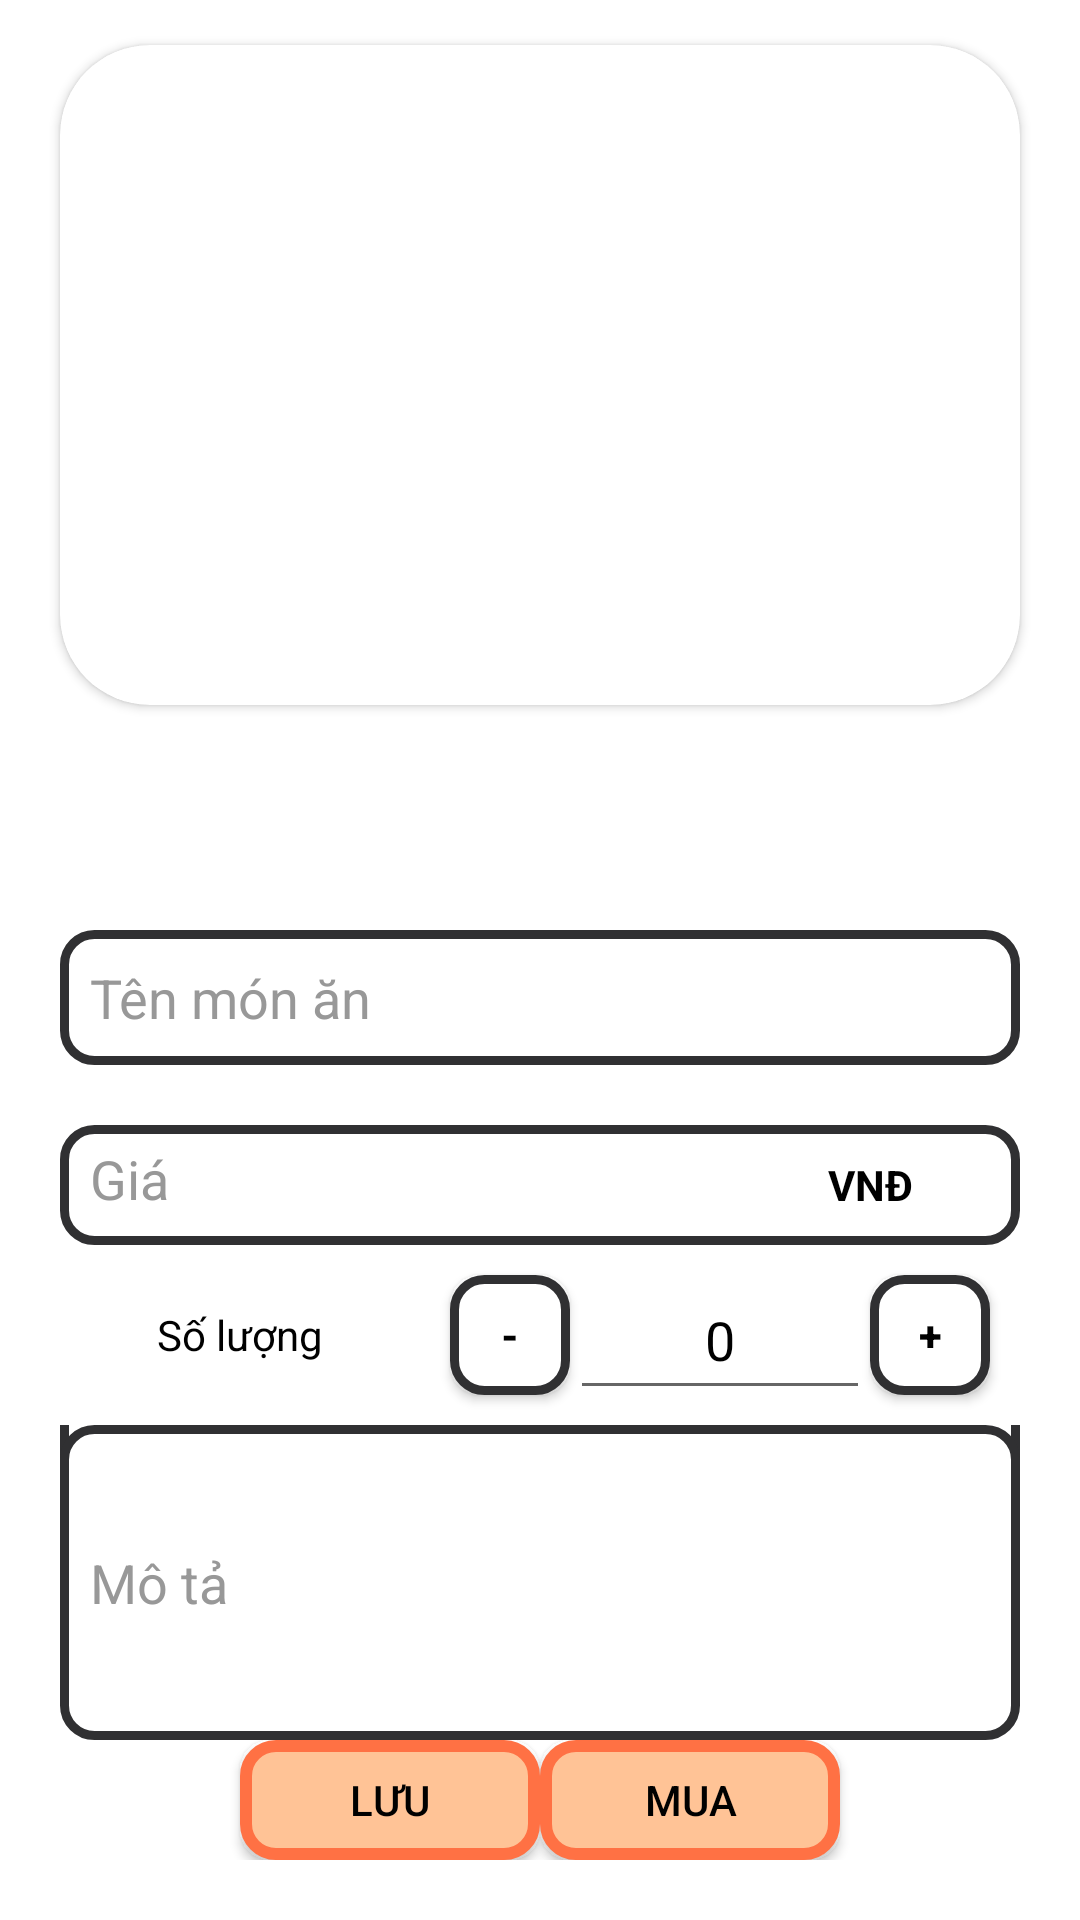

Android layout source for this screen:
<!-- AndroidManifest.xml: application theme Theme.Food24h -->
<!-- res/layout/activity_ctdrink.xml -->
<?xml version="1.0" encoding="utf-8"?>
<LinearLayout xmlns:android="http://schemas.android.com/apk/res/android"
    xmlns:app="http://schemas.android.com/apk/res-auto"
    xmlns:tools="http://schemas.android.com/tools"
    android:layout_width="match_parent"
    android:layout_height="match_parent"
    android:orientation="vertical"
    android:background="@color/white"
    tools:context=".CTDrinkActivity">
    <LinearLayout
        android:layout_width="match_parent"
        android:layout_height="250dp"
        android:orientation="vertical"
        android:gravity="center">
        <androidx.cardview.widget.CardView
            android:layout_width="320dp"
            android:layout_height="220dp"
            android:layout_margin="5dp"
            app:cardCornerRadius="30dp"
            tools:ignore="MissingConstraints">
            <ImageView
                android:id="@+id/img_ctdrink"
                android:layout_width="match_parent"
                android:layout_height="match_parent"
                android:scaleType="centerCrop"/>
        </androidx.cardview.widget.CardView>
    </LinearLayout>
    <LinearLayout
        android:layout_width="match_parent"
        android:layout_margin="20dp"
        android:layout_height="match_parent"
        android:orientation="vertical">
        <TextView
            android:id="@+id/text_namectdrink"
            android:textColor="@color/black"
            android:gravity="center"
            android:textStyle="bold"
            android:textSize="18dp"
            android:layout_width="match_parent"
            android:layout_height="40dp"/>
        <EditText
            android:id="@+id/edt_namectdrink"
            android:layout_width="match_parent"
            android:layout_height="45dp"
            android:background="@drawable/custom_edt"
            android:textColor="@color/black"
            android:hint="Tên món ăn"
            android:textColorHint="@color/C21"/>
        <RelativeLayout
            android:layout_width="match_parent"
            android:layout_height="40dp"
            android:layout_marginTop="20dp"
            android:orientation="horizontal">
            <TextView
                android:id="@+id/text_pricectdrink"
                android:textColor="@color/black"
                android:gravity="center"
                android:textStyle="bold"
                android:textSize="18dp"
                android:layout_width="match_parent"
                android:layout_height="40dp"/>

            <EditText
                android:id="@+id/edt_price_ctdrink"
                android:layout_width="match_parent"
                android:layout_height="match_parent"
                android:background="@drawable/custom_edt"
                android:hint="Giá"
                android:inputType="number"
                android:textColor="@color/black"
                android:textColorHint="@color/C21" />

            <TextView
                android:layout_width="100dp"
                android:layout_height="40dp"
                android:layout_alignParentEnd="true"
                android:layout_marginEnd="0dp"
                android:gravity="center"
                android:text="VNĐ"
                android:textColor="@color/black"
                android:textStyle="bold" />
        </RelativeLayout>
        <LinearLayout
            android:layout_width="match_parent"
            android:layout_height="60dp"
            android:gravity="center"
            android:orientation="horizontal">
            <TextView
                android:layout_width="100dp"
                android:layout_marginRight="20dp"
                android:layout_height="40dp"
                android:text="Số lượng"
                android:textColor="@color/black"
                android:gravity="center"/>
            <Button
                android:id="@+id/red_ctdrink"
                android:layout_width="40dp"
                android:layout_height="40dp"
                android:background="@drawable/custom_edt"
                android:text="-"
                android:textStyle="bold"
                android:textColor="@color/black"/>

            <EditText
                android:id="@+id/sl_ctdrink"
                android:layout_width="100dp"
                android:layout_height="50dp"
                android:textColor="@color/black"
                android:text="0"
                android:gravity="center"/>
            <Button
                android:id="@+id/inc_ctdrink"
                android:layout_width="40dp"
                android:layout_height="40dp"
                android:background="@drawable/custom_edt"
                android:text="+"
                android:textStyle="bold"
                android:textColor="@color/black"/>
        </LinearLayout>
        <RelativeLayout
            android:id="@+id/rela_add_ctdrink"
            android:layout_width="match_parent"
            android:layout_height="match_parent"
            android:orientation="vertical">

            <LinearLayout
                android:id="@+id/linear_motactdrink"
                android:layout_width="match_parent"
                android:layout_height="match_parent"
                android:layout_above="@+id/linear_add_ctdrink"
                android:layout_marginBottom="0dp"
                android:gravity="bottom"
                android:inputType="textMultiLine"
                android:orientation="vertical"
                android:textColor="@color/black"
                android:textSize="18dp"
                android:textStyle="bold">

                <TextView
                    android:id="@+id/text_motactdrink"
                    android:layout_width="match_parent"
                    android:layout_height="wrap_content"
                    android:layout_marginBottom="10dp"
                    android:textColor="@color/black" />
                <TextView
                    android:id="@+id/textTTD"
                    android:layout_width="match_parent"
                    android:layout_height="wrap_content"
                    android:textSize="25dp"
                    android:textStyle="bold"
                    android:textColor="@color/purple_200"/>

                <Button
                    android:id="@+id/time_ordctdrink"
                    android:textColor="@color/black"
                    android:layout_width="match_parent"
                    android:layout_marginBottom="10dp"
                    android:background="@drawable/custom_edt"
                    android:layout_height="45dp" />

                <EditText
                    android:id="@+id/edt_mapctdrink"
                    android:layout_width="match_parent"
                    android:layout_height="45dp"
                    android:hint="Địa chỉ"
                    android:layout_marginBottom="20dp"
                    android:background="@drawable/custom_edt"
                    android:textColor="@color/black"
                    android:textColorHint="@color/C21" />
            </LinearLayout>

            <EditText
                android:id="@+id/mota_ctdrink"
                android:layout_width="match_parent"
                android:layout_height="match_parent"
                android:layout_above="@+id/linear_add_ctdrink"
                android:layout_marginBottom="0dp"
                android:background="@drawable/custom_edt"
                android:hint="Mô tả"
                android:inputType="textMultiLine"
                android:textColor="@color/black"
                android:textColorHint="@color/C21" />
            <LinearLayout
                android:id="@+id/linear_add_ctdrink"
                android:layout_width="match_parent"
                android:layout_height="40dp"
                android:layout_alignParentBottom="true"
                android:layout_marginBottom="0dp"
                android:gravity="center"
                android:orientation="horizontal">
                <Button
                    android:id="@+id/btn_fix_ctdrink"
                    android:layout_width="100dp"
                    android:layout_height="40dp"
                    android:background="@drawable/custom_btn"
                    android:text="Lưu"
                    android:textColor="@color/black" />
                <Button
                    android:id="@+id/btn_buy_ctdrink"
                    android:layout_width="100dp"
                    android:layout_height="40dp"
                    android:background="@drawable/custom_btn"
                    android:text="Mua"
                    android:textColor="@color/black" />
            </LinearLayout>

        </RelativeLayout>

    </LinearLayout>

</LinearLayout>
<!-- resources referenced by this layout -->
<resources>
  <color name="C21">#989898</color>
  <color name="black">#FF000000</color>
  <color name="purple_200">#E91E63</color>
  <color name="white">#FFFFFFFF</color>
  <!-- drawable custom_btn (drawable) -->
  <?xml version="1.0" encoding="utf-8"?>
  <shape xmlns:android="http://schemas.android.com/apk/res/android"
      android:shape="rectangle">
      
      <solid
          android:color="#FFC396" >
      </solid>
  
      
      <stroke
          android:width="4dp"
          android:color="#FF7144" >
      </stroke>
  
      
      <padding
          android:left="10dp"
          android:top="10dp"
          android:right="10dp"
          android:bottom="10dp" >
      </padding>
  
      
      <corners
          android:radius="10dp" >
      </corners>
  
  </shape>
  <!-- drawable custom_edt (drawable) -->
  <?xml version="1.0" encoding="utf-8"?>
  <shape xmlns:android="http://schemas.android.com/apk/res/android"
      android:shape="rectangle">
      
      <solid
          android:color="#FFFFFF" >
      </solid>
  
      
      <stroke
          android:width="3dp"
          android:color="#303032" >
      </stroke>
  
      
      <padding
          android:left="10dp"
          android:top="10dp"
          android:right="10dp"
          android:bottom="10dp" >
      </padding>
  
      
      <corners
          android:radius="10dp" >
      </corners>
  
  </shape>
  <style name="Theme.Food24h" parent="Theme.AppCompat.Light.NoActionBar">
          
          <item name="colorPrimary">@color/purple_500</item>
          <item name="colorPrimaryVariant">@color/purple_700</item>
          <item name="colorOnPrimary">@color/white</item>
          
          <item name="colorSecondary">@color/teal_200</item>
          <item name="colorSecondaryVariant">@color/C21</item>
          <item name="colorOnSecondary">@color/black</item>
          
          <item name="android:statusBarColor" tools:targetApi="l">?attr/colorPrimaryVariant</item>
          
      </style>
  <color name="purple_500">#FF6200EE</color>
  <color name="purple_700">#FF3700B3</color>
  <color name="teal_200">#FF03DAC5</color>
</resources>
